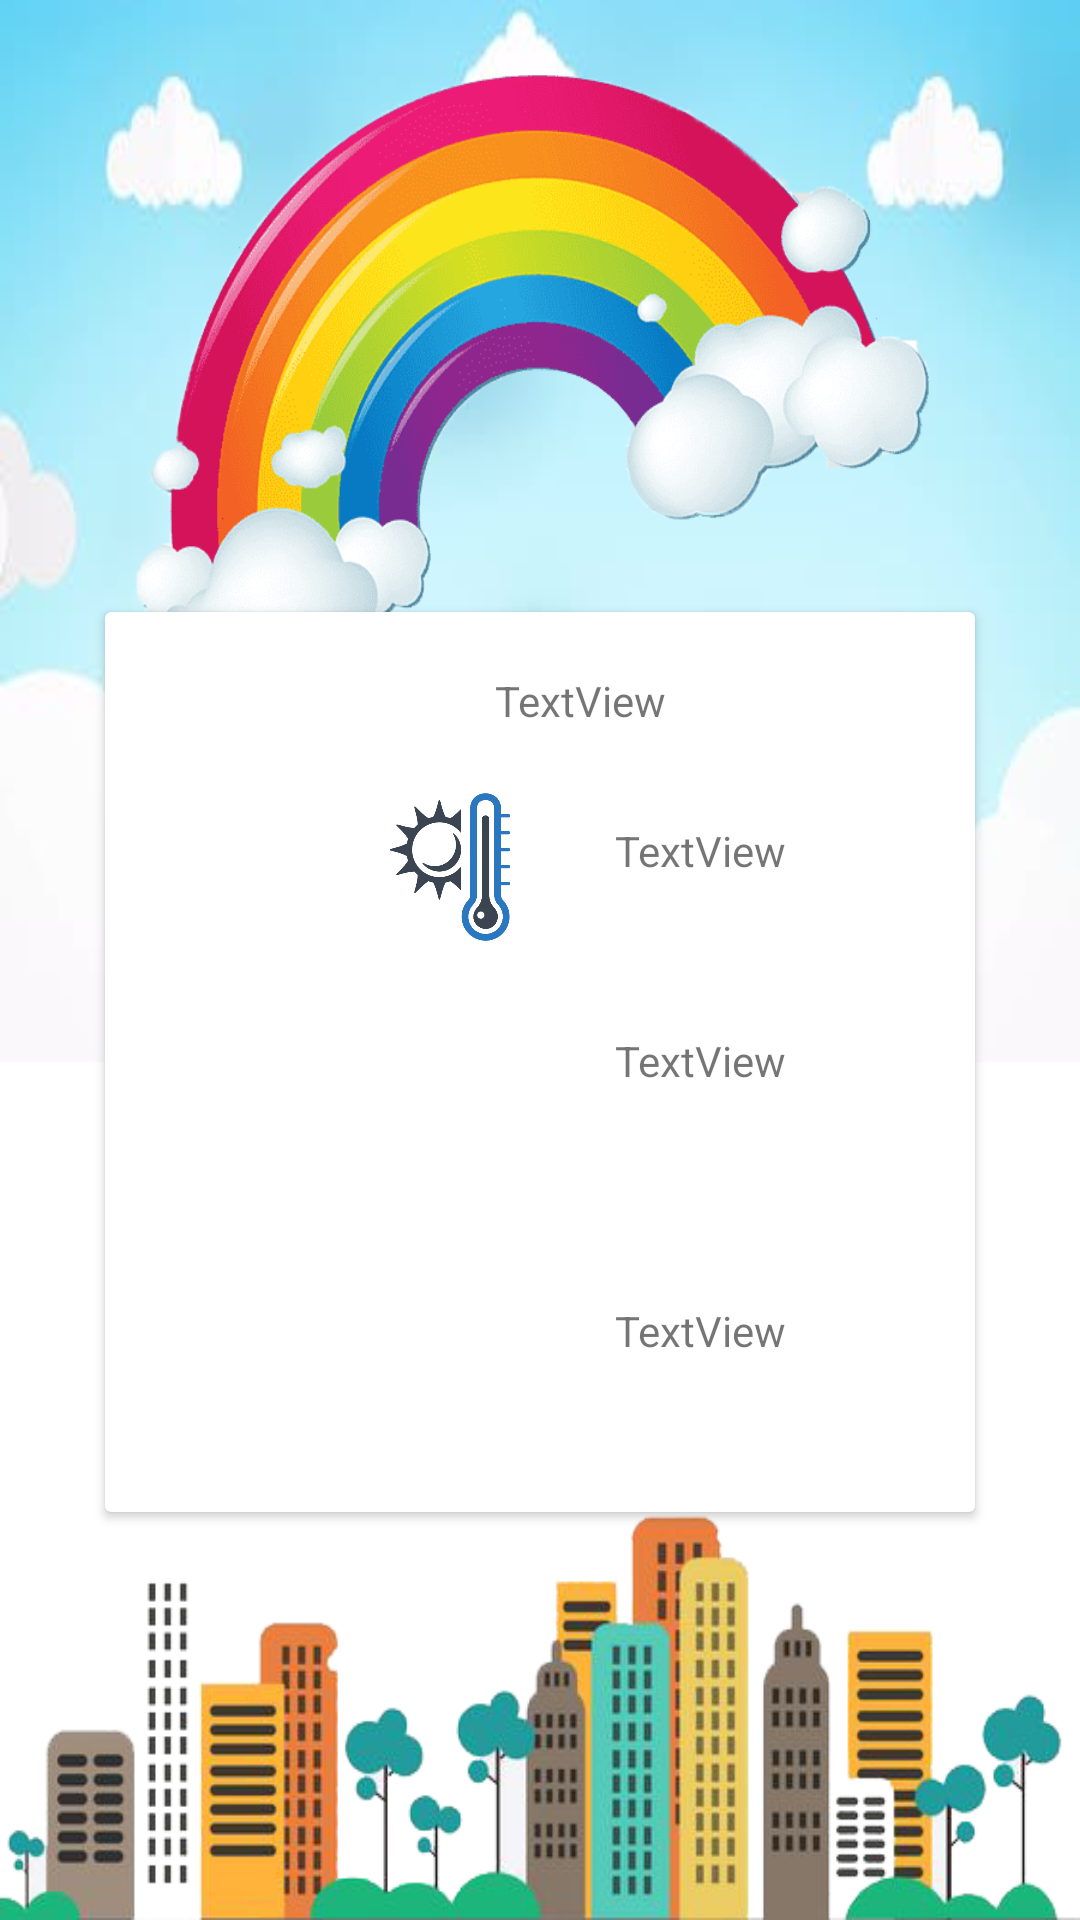

Produce the Android XML layout that renders to this screen, including the resource entries it uses.
<!-- AndroidManifest.xml: application theme Theme.WeatherApp_Asila -->
<!-- res/layout/activity_result_weather.xml -->
<?xml version="1.0" encoding="utf-8"?>

<androidx.constraintlayout.widget.ConstraintLayout xmlns:android="http://schemas.android.com/apk/res/android"
    xmlns:app="http://schemas.android.com/apk/res-auto"
    xmlns:tools="http://schemas.android.com/tools"
    android:layout_width="match_parent"
    android:layout_height="match_parent"
    tools:context=".resultWeather">

    <View
        android:id="@+id/view"
        android:layout_width="0dp"
        android:layout_height="0dp"
        android:layout_marginBottom="32dp"

        android:background="@drawable/inline_image_preview"
        app:layout_constraintBottom_toTopOf="@+id/imageView5"
        app:layout_constraintEnd_toEndOf="parent"
        app:layout_constraintStart_toStartOf="parent"
        app:layout_constraintTop_toTopOf="parent" />

    <ImageView
        android:id="@+id/imageView5"
        android:layout_width="0dp"
        android:layout_height="0dp"
        android:background="@drawable/city2"
        app:layout_constraintBottom_toBottomOf="parent"
        app:layout_constraintEnd_toEndOf="parent"
        app:layout_constraintStart_toStartOf="parent"
        app:layout_constraintTop_toBottomOf="@+id/imageView6" />

    <ImageView
        android:id="@+id/imageView6"
        android:layout_width="0dp"
        android:layout_height="0dp"
        android:layout_marginBottom="132dp"
        android:background="@drawable/rainbow"
        app:layout_constraintBottom_toTopOf="@+id/imageView5"
        app:layout_constraintEnd_toEndOf="parent"
        app:layout_constraintStart_toStartOf="parent"
        app:layout_constraintTop_toTopOf="parent"
        app:layout_goneMarginBottom="500dp"/>

    <androidx.cardview.widget.CardView
        android:id="@+id/cardView"
        android:layout_width="0dp"
        android:layout_height="300dp"
        android:layout_marginStart="35dp"
        android:layout_marginLeft="35dp"
        android:layout_marginEnd="35dp"
        android:layout_marginRight="35dp"
        app:layout_constraintBottom_toBottomOf="@+id/view"
        app:layout_constraintEnd_toEndOf="parent"
        app:layout_constraintStart_toStartOf="parent"
        app:layout_constraintTop_toBottomOf="@+id/view">


        <TextView
            android:id="@+id/textView"
            android:layout_width="wrap_content"
            android:layout_height="wrap_content"
            android:text="TextView"
            android:layout_marginLeft="130dp"
            android:layout_marginTop="20dp"/>
        <ImageView
            android:id="@+id/imageView2"
            android:layout_width="50dp"
            android:layout_height="50dp"
            app:srcCompat="@drawable/temp"
            android:layout_marginTop="60dp"
            android:layout_marginLeft="90dp"
            />

        <TextView
            android:id="@+id/textView2"
            android:layout_width="wrap_content"
            android:layout_height="wrap_content"
            android:text="TextView"
            android:layout_marginTop="70dp"
            android:layout_marginLeft="170dp"
            />

        <TextView
            android:id="@+id/textView3"
            android:layout_width="wrap_content"
            android:layout_height="wrap_content"
            android:text="TextView"
            android:layout_marginLeft="170dp"
            android:layout_marginTop="140dp"/>
        <ImageView
            android:id="@+id/imageView4"
            android:layout_width="70dp"
            android:layout_height="70dp"
            app:srcCompat="@drawable/sunset"
            android:layout_marginTop="200dp"
            android:layout_marginLeft="90dp"/>
        <TextView
            android:id="@+id/textView4"
            android:layout_width="wrap_content"
            android:layout_height="wrap_content"
            android:text="TextView"
            android:layout_marginLeft="170dp"
            android:layout_marginTop="230dp"/>



        <ImageView
            android:id="@+id/imageView3"
            android:layout_width="70dp"
            android:layout_height="70dp"
            app:srcCompat="@drawable/sunrice"
            android:layout_marginTop="110dp"
            android:layout_marginLeft="90dp"/>


    </androidx.cardview.widget.CardView>
    >
</androidx.constraintlayout.widget.ConstraintLayout>
<!-- resources referenced by this layout -->
<resources>
  <!-- drawable city2: png bitmap (drawable, 116981 bytes) -->
  <!-- drawable inline_image_preview: jpg bitmap (drawable, 7306 bytes) -->
  <!-- drawable rainbow: png bitmap (drawable, 107750 bytes) -->
  <!-- drawable temp: png bitmap (drawable, 51258 bytes) -->
  <style name="Theme.WeatherApp_Asila" parent="Theme.MaterialComponents.DayNight.DarkActionBar">
          
          <item name="colorPrimary">@color/purple_500</item>
          <item name="colorPrimaryVariant">@color/purple_700</item>
          <item name="colorOnPrimary">@color/white</item>
          
          <item name="colorSecondary">@color/teal_200</item>
          <item name="colorSecondaryVariant">@color/teal_700</item>
          <item name="colorOnSecondary">@color/black</item>
          
          <item name="android:statusBarColor" tools:targetApi="l">?attr/colorPrimaryVariant</item>
          
      </style>
  <!-- not gathered from this repository: default colours our renderer supplied (Android Studio template values) -->
  <color name="purple_500">#FF6200EE</color>
  <color name="purple_700">#FF3700B3</color>
  <color name="teal_200">#FF03DAC5</color>
  <color name="teal_700">#FF018786</color>
  <color name="black">#FF000000</color>
  <color name="white">#FFFFFFFF</color>
</resources>
